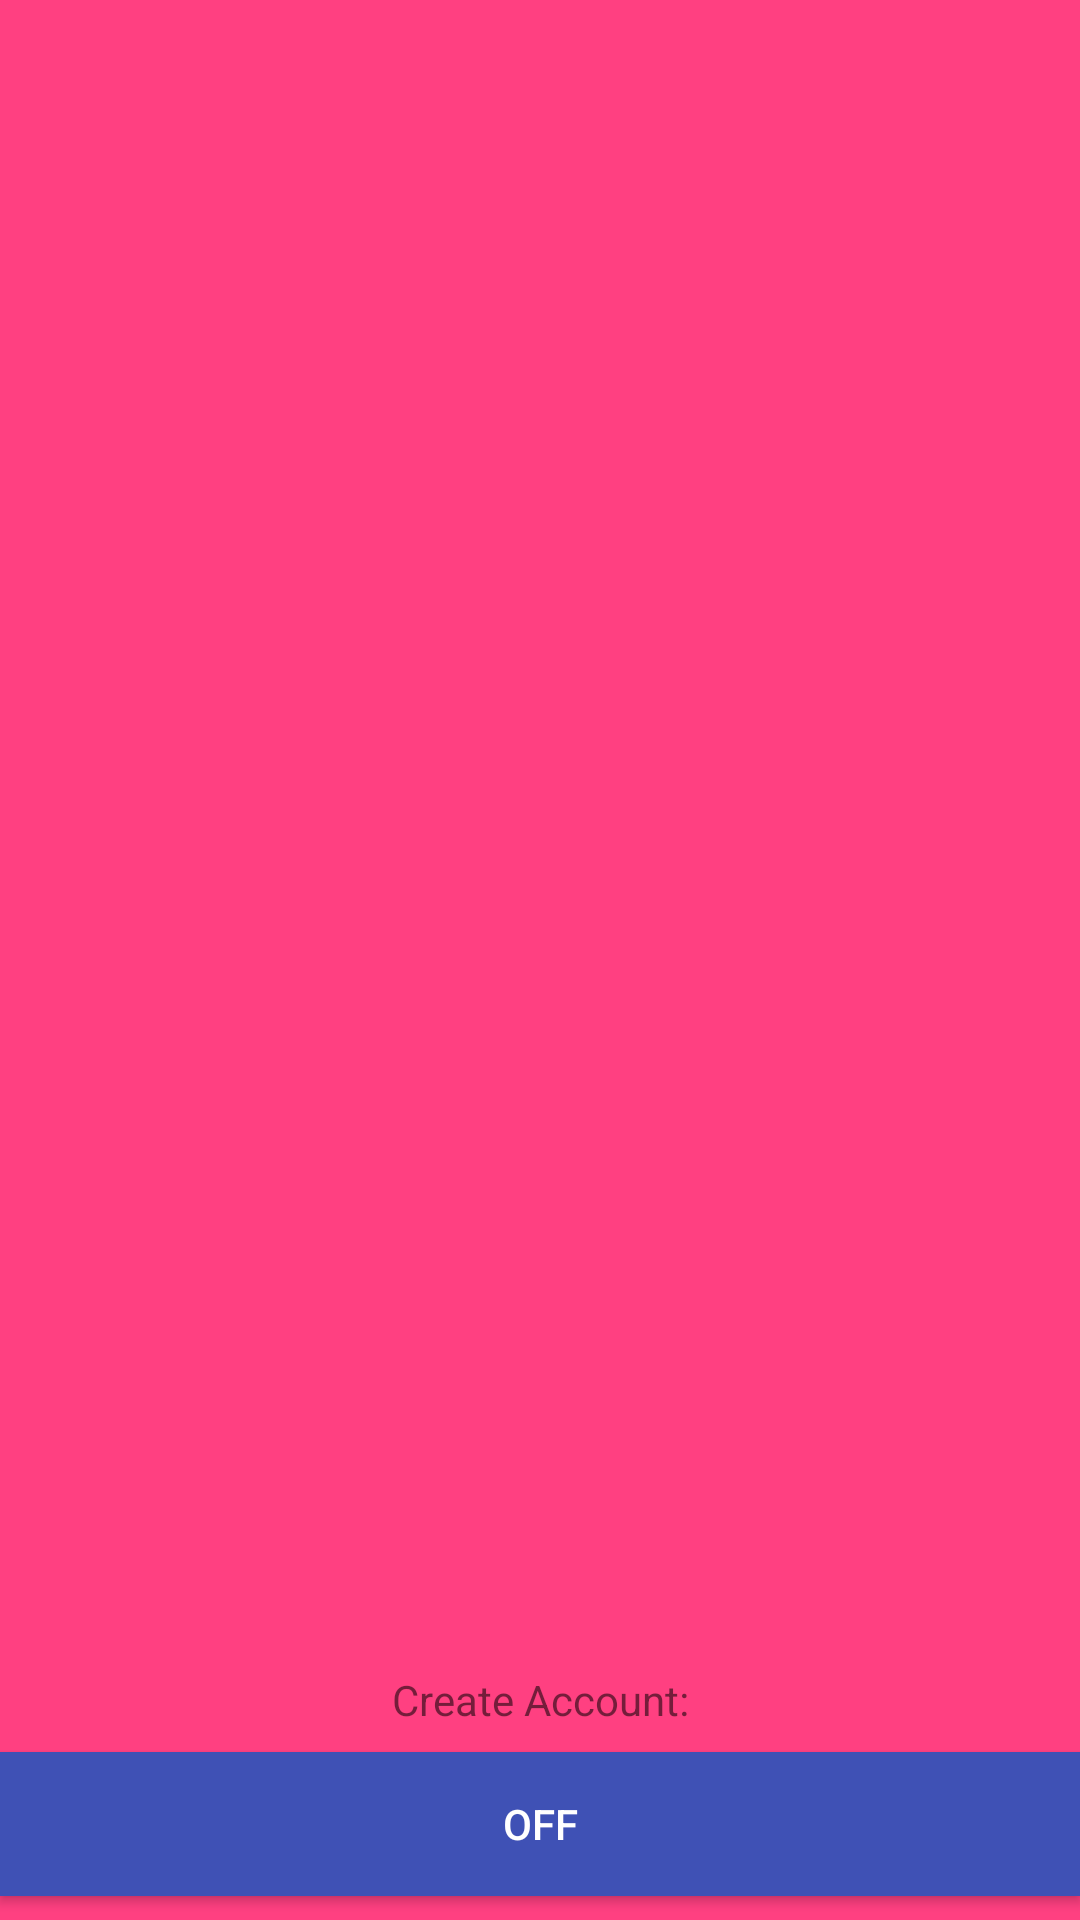

Produce the Android XML layout that renders to this screen, including the resource entries it uses.
<!-- AndroidManifest.xml: application theme AppTheme -->
<!-- res/layout/activity_login.xml -->
<?xml version="1.0" encoding="utf-8"?>
<android.support.constraint.ConstraintLayout xmlns:android="http://schemas.android.com/apk/res/android"
    xmlns:app="http://schemas.android.com/apk/res-auto"
    xmlns:tools="http://schemas.android.com/tools"
    android:layout_width="match_parent"
    android:layout_height="match_parent"
    tools:context="com.example.chris.recipecentral.ui.LoginActivity"
    android:background="@color/colorAccent">

    <ToggleButton
        android:id="@+id/createAccountButton"
        android:layout_width="0dp"
        android:layout_height="wrap_content"
        android:layout_marginBottom="8dp"
        android:text="CreateAccountButton"
        android:textColor="@android:color/white"
        android:background="@color/colorPrimary"
        app:layout_constraintBottom_toBottomOf="parent"
        app:layout_constraintLeft_toLeftOf="parent"
        app:layout_constraintRight_toRightOf="parent" />

    <TextView
        android:id="@+id/createAccountTextView"
        android:layout_width="wrap_content"
        android:layout_height="wrap_content"
        android:layout_marginBottom="8dp"
        android:text="Create Account:"
        app:layout_constraintBottom_toTopOf="@+id/createAccountButton"
        app:layout_constraintLeft_toLeftOf="parent"
        app:layout_constraintRight_toRightOf="parent" />

    <FrameLayout
        android:id="@+id/loginFrameLayout"
        android:layout_width="0dp"
        android:layout_height="wrap_content"
        app:layout_constraintBottom_toTopOf="@+id/createAccountTextView"
        app:layout_constraintLeft_toLeftOf="parent"
        app:layout_constraintRight_toRightOf="parent"
        app:layout_constraintTop_toTopOf="parent">

    </FrameLayout>

</android.support.constraint.ConstraintLayout>
<!-- resources referenced by this layout -->
<resources>
  <color name="colorAccent">#FF4081</color>
  <color name="colorPrimary">#3F51B5</color>
  <style name="AppTheme" parent="Theme.AppCompat.Light.DarkActionBar">
          
          <item name="colorPrimary">@color/colorPrimary</item>
          <item name="colorPrimaryDark">@color/colorPrimaryDark</item>
          <item name="colorAccent">@color/colorAccent</item>
      </style>
  <color name="colorPrimaryDark">#303F9F</color>
</resources>
